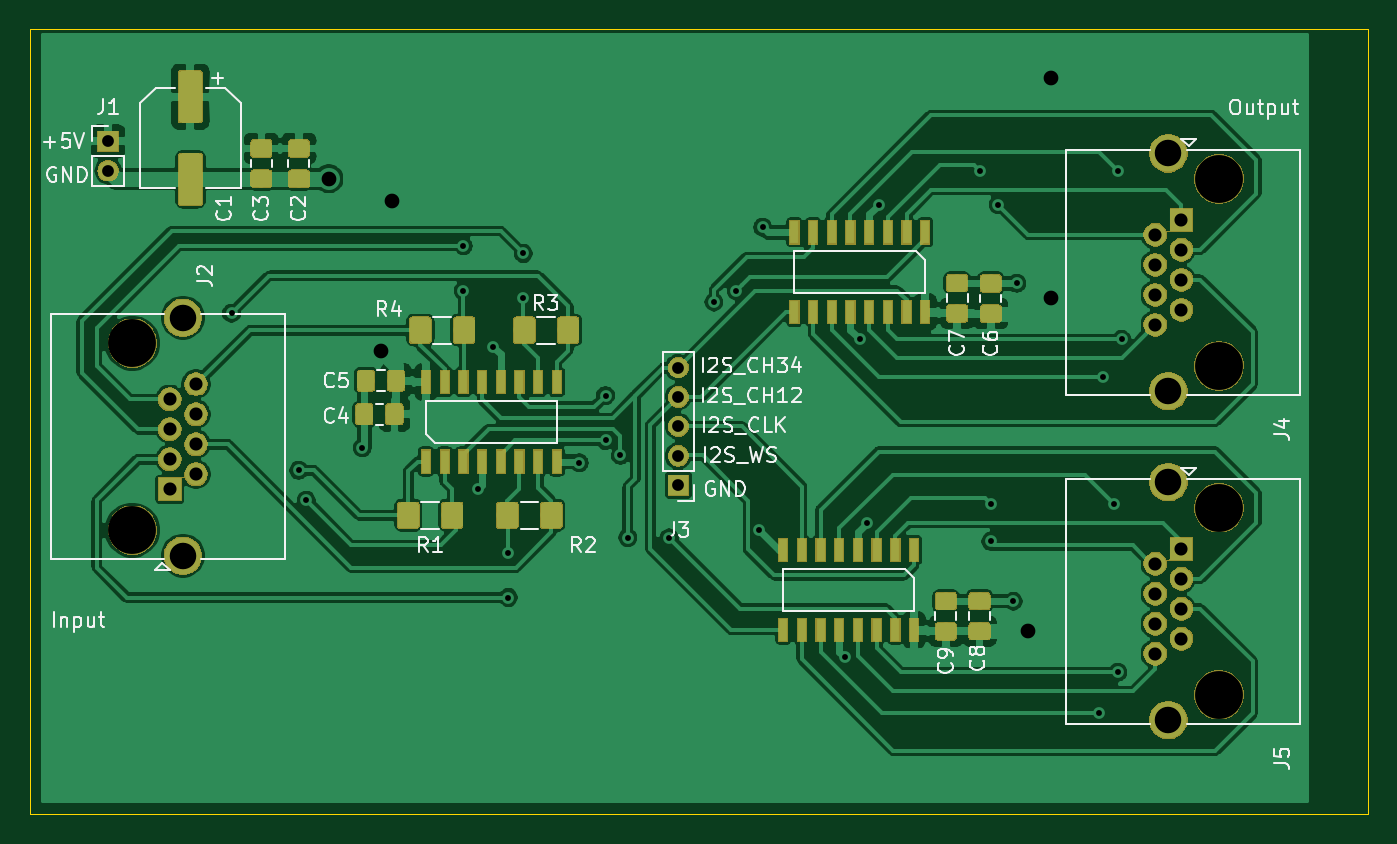
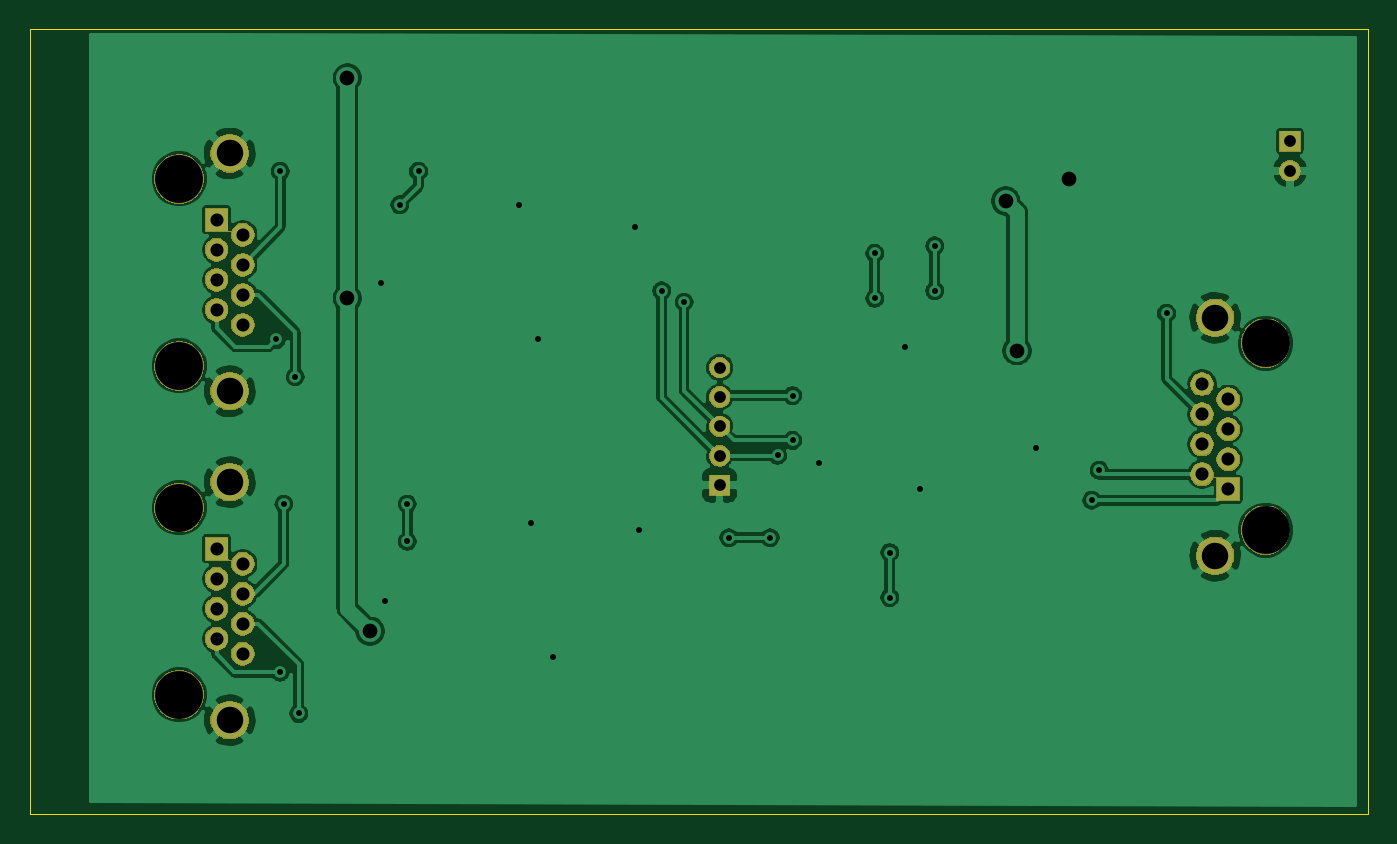
Circuit board: 9 layer files. Board 90.9 x 53.3 mm.
- bottom_copper: i2s_rxtx-B_Cu.gbr (102522 bytes)
- bottom_mask: i2s_rxtx-B_Mask.gbr (43615 bytes)
- bottom_silk: i2s_rxtx-B_SilkS.gbr (455 bytes)
- outline: i2s_rxtx-Edge_Cuts.gbr (695 bytes)
- top_copper: i2s_rxtx-F_Cu.gbr (200734 bytes)
- top_mask: i2s_rxtx-F_Mask.gbr (75927 bytes)
- top_silk: i2s_rxtx-F_SilkS.gbr (26991 bytes)
- drill: i2s_rxtx-NPTH.drl (360 bytes)
- drill: i2s_rxtx-PTH.drl (1396 bytes)

=== bottom_copper: i2s_rxtx-B_Cu.gbr (102522 bytes, source omitted) ===
=== bottom_mask: i2s_rxtx-B_Mask.gbr (43615 bytes, source omitted) ===
=== bottom_silk: i2s_rxtx-B_SilkS.gbr ===
%TF.GenerationSoftware,KiCad,Pcbnew,(5.1.2)-1*%
%TF.CreationDate,2019-06-15T17:16:06+02:00*%
%TF.ProjectId,i2s_rxtx,6932735f-7278-4747-982e-6b696361645f,rev?*%
%TF.SameCoordinates,Original*%
%TF.FileFunction,Legend,Bot*%
%TF.FilePolarity,Positive*%
%FSLAX46Y46*%
G04 Gerber Fmt 4.6, Leading zero omitted, Abs format (unit mm)*
G04 Created by KiCad (PCBNEW (5.1.2)-1) date 2019-06-15 17:16:06*
%MOMM*%
%LPD*%
G04 APERTURE LIST*
G04 APERTURE END LIST*
M02*

=== outline: i2s_rxtx-Edge_Cuts.gbr ===
%TF.GenerationSoftware,KiCad,Pcbnew,(5.1.2)-1*%
%TF.CreationDate,2019-06-15T17:16:07+02:00*%
%TF.ProjectId,i2s_rxtx,6932735f-7278-4747-982e-6b696361645f,rev?*%
%TF.SameCoordinates,Original*%
%TF.FileFunction,Profile,NP*%
%FSLAX46Y46*%
G04 Gerber Fmt 4.6, Leading zero omitted, Abs format (unit mm)*
G04 Created by KiCad (PCBNEW (5.1.2)-1) date 2019-06-15 17:16:07*
%MOMM*%
%LPD*%
G04 APERTURE LIST*
%ADD10C,0.050000*%
G04 APERTURE END LIST*
D10*
X45720000Y-38608000D02*
X45212000Y-38608000D01*
X45212000Y-91948000D02*
X45212000Y-38608000D01*
X136144000Y-91948000D02*
X45212000Y-91948000D01*
X136144000Y-38608000D02*
X136144000Y-91948000D01*
X45720000Y-38608000D02*
X136144000Y-38608000D01*
M02*

=== top_copper: i2s_rxtx-F_Cu.gbr (200734 bytes, source omitted) ===
=== top_mask: i2s_rxtx-F_Mask.gbr (75927 bytes, source omitted) ===
=== top_silk: i2s_rxtx-F_SilkS.gbr (26991 bytes, source omitted) ===
=== drill: i2s_rxtx-NPTH.drl ===
M48
; DRILL file {KiCad (5.1.2)-1} date 15.06.2019 17:16:08
; FORMAT={-:-/ absolute / inch / decimal}
; #@! TF.CreationDate,2019-06-15T17:16:08+02:00
; #@! TF.GenerationSoftware,Kicad,Pcbnew,(5.1.2)-1
; #@! TF.FileFunction,NonPlated,1,2,NPTH
FMAT,2
INCH
T1C0.1280
%
G90
G05
T1
X4.96Y-2.8
X4.96Y-3.3
X4.96Y-1.9206
X4.96Y-2.4206
X2.055Y-2.36
X2.055Y-2.86
T0
M30

=== drill: i2s_rxtx-PTH.drl ===
M48
; DRILL file {KiCad (5.1.2)-1} date 15.06.2019 17:16:08
; FORMAT={-:-/ absolute / inch / decimal}
; #@! TF.CreationDate,2019-06-15T17:16:08+02:00
; #@! TF.GenerationSoftware,Kicad,Pcbnew,(5.1.2)-1
; #@! TF.FileFunction,Plated,1,2,PTH
FMAT,2
INCH
T1C0.0157
T2C0.0315
T3C0.0350
T4C0.0394
T5C0.0709
%
G90
G05
T1
X2.32Y-2.28
X2.5Y-2.7
X2.52Y-2.78
X2.67Y-2.64
X2.94Y-2.1
X2.94Y-2.22
X2.98Y-2.75
X3.02Y-2.37
X3.06Y-2.92
X3.06Y-3.04
X3.1Y-2.12
X3.1Y-2.24
X3.25Y-2.68
X3.32Y-2.62
X3.32Y-2.5
X3.36Y-2.66
X3.38Y-2.88
X3.49Y-2.88
X3.61Y-2.25
X3.67Y-2.22
X3.73Y-2.86
X3.74Y-2.05
X3.96Y-3.2
X4.0Y-2.35
X4.02Y-2.84
X4.05Y-1.99
X4.32Y-1.9
X4.35Y-2.79
X4.35Y-2.89
X4.37Y-1.99
X4.41Y-3.05
X4.42Y-2.2
X4.64Y-3.35
X4.65Y-2.45
X4.68Y-2.79
X4.69Y-1.9
X4.69Y-3.24
X4.7Y-2.35
T2
X3.515Y-2.425
X3.515Y-2.5038
X3.515Y-2.5825
X3.515Y-2.6613
X3.515Y-2.74
X1.99Y-1.82
X1.99Y-1.8987
T3
X4.7899Y-2.9496
X4.7899Y-3.0299
X4.7899Y-3.1102
X4.7899Y-3.1906
X4.86Y-2.9094
X4.86Y-2.9898
X4.86Y-3.0701
X4.86Y-3.1504
X4.7899Y-2.0702
X4.7899Y-2.1505
X4.7899Y-2.2308
X4.7899Y-2.3111
X4.86Y-2.03
X4.86Y-2.1103
X4.86Y-2.1906
X4.86Y-2.2709
X2.155Y-2.5096
X2.155Y-2.5899
X2.155Y-2.6702
X2.155Y-2.7506
X2.2251Y-2.4694
X2.2251Y-2.5498
X2.2251Y-2.6301
X2.2251Y-2.7104
T4
X2.58Y-1.92
X2.72Y-2.38
X2.75Y-1.98
X4.45Y-3.13
X4.51Y-1.65
X4.51Y-2.24
T5
X4.825Y-2.7319
X4.825Y-3.3681
X4.825Y-1.8524
X4.825Y-2.4887
X2.19Y-2.2919
X2.19Y-2.9281
T0
M30
